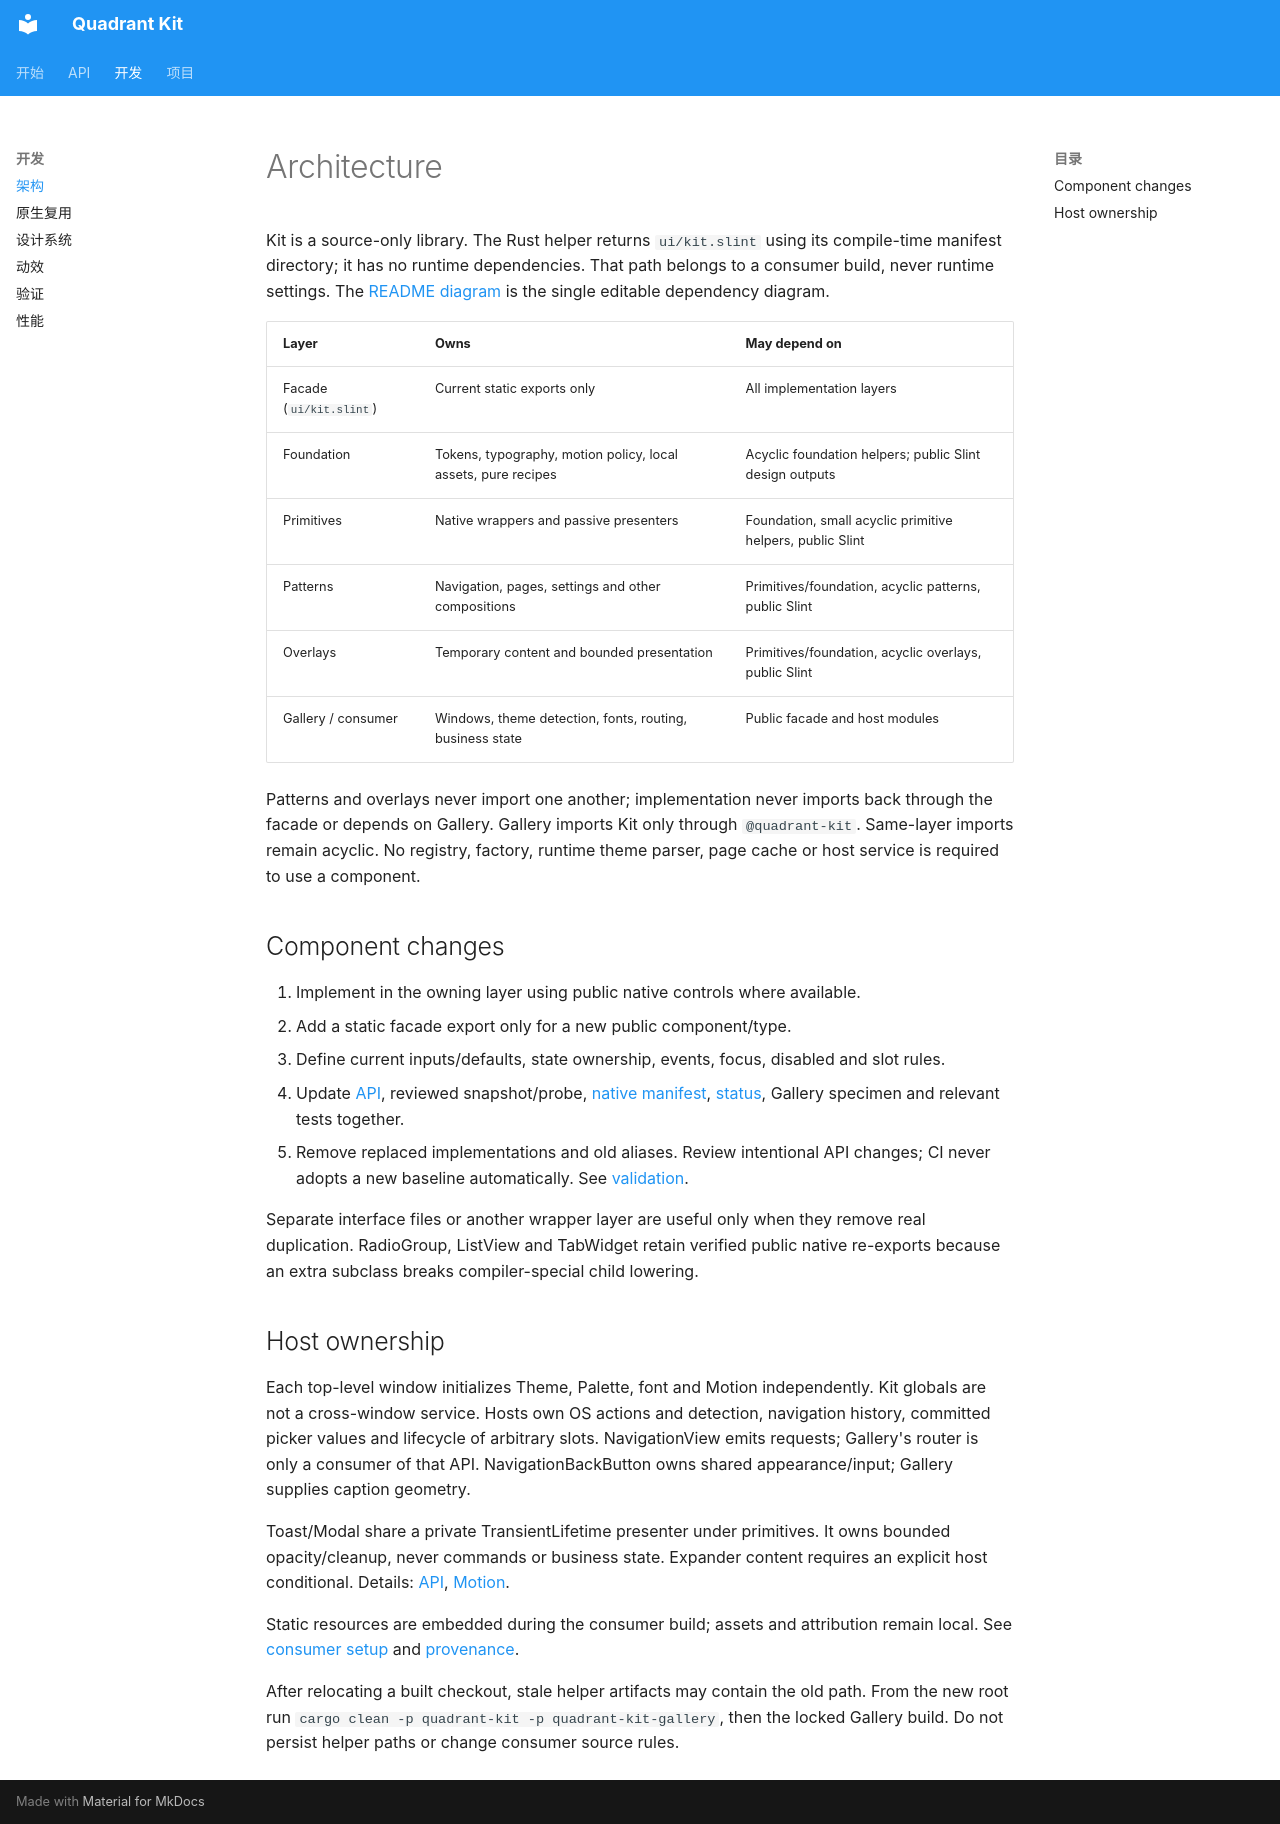

repository: wadaxiyang/Quadrant-Kit · page: ARCHITECTURE/index.html · generator: mkdocs

# Architecture

Kit is a source-only library. The Rust helper returns `ui/kit.slint` using its
compile-time manifest directory; it has no runtime dependencies. That path belongs
to a consumer build, never runtime settings. The [README diagram](../README.md#架构与组件接入)
is the single editable dependency diagram.

| Layer | Owns | May depend on |
|---|---|---|
| Facade (`ui/kit.slint`) | Current static exports only | All implementation layers |
| Foundation | Tokens, typography, motion policy, local assets, pure recipes | Acyclic foundation helpers; public Slint design outputs |
| Primitives | Native wrappers and passive presenters | Foundation, small acyclic primitive helpers, public Slint |
| Patterns | Navigation, pages, settings and other compositions | Primitives/foundation, acyclic patterns, public Slint |
| Overlays | Temporary content and bounded presentation | Primitives/foundation, acyclic overlays, public Slint |
| Gallery / consumer | Windows, theme detection, fonts, routing, business state | Public facade and host modules |

Patterns and overlays never import one another; implementation never imports back
through the facade or depends on Gallery. Gallery imports Kit only through
`@quadrant-kit`. Same-layer imports remain acyclic. No registry, factory, runtime
theme parser, page cache or host service is required to use a component.

## Component changes

1. Implement in the owning layer using public native controls where available.
2. Add a static facade export only for a new public component/type.
3. Define current inputs/defaults, state ownership, events, focus, disabled and slot rules.
4. Update [API](PUBLIC_API.md), reviewed snapshot/probe, [native manifest](../scripts/native_reuse_manifest.json),
   [status](COMPONENT_STATUS.md), Gallery specimen and relevant tests together.
5. Remove replaced implementations and old aliases. Review intentional API changes;
   CI never adopts a new baseline automatically. See [validation](VALIDATION.md#api-review).

Separate interface files or another wrapper layer are useful only when they remove
real duplication. RadioGroup, ListView and TabWidget retain verified public native
re-exports because an extra subclass breaks compiler-special child lowering.

## Host ownership

Each top-level window initializes Theme, Palette, font and Motion independently.
Kit globals are not a cross-window service. Hosts own OS actions and detection,
navigation history, committed picker values and lifecycle of arbitrary slots.
NavigationView emits requests; Gallery's router is only a consumer of that API.
NavigationBackButton owns shared appearance/input; Gallery supplies caption geometry.

Toast/Modal share a private TransientLifetime presenter under primitives. It owns
bounded opacity/cleanup, never commands or business state. Expander content requires
an explicit host conditional. Details: [API](PUBLIC_API.md), [Motion](MOTION.md).

Static resources are embedded during the consumer build; assets and attribution
remain local. See [consumer setup](CONSUMER_GUIDE.md) and [provenance](PROVENANCE.md).

After relocating a built checkout, stale helper artifacts may contain the old path.
From the new root run `cargo clean -p quadrant-kit -p quadrant-kit-gallery`, then
the locked Gallery build. Do not persist helper paths or change consumer source rules.
